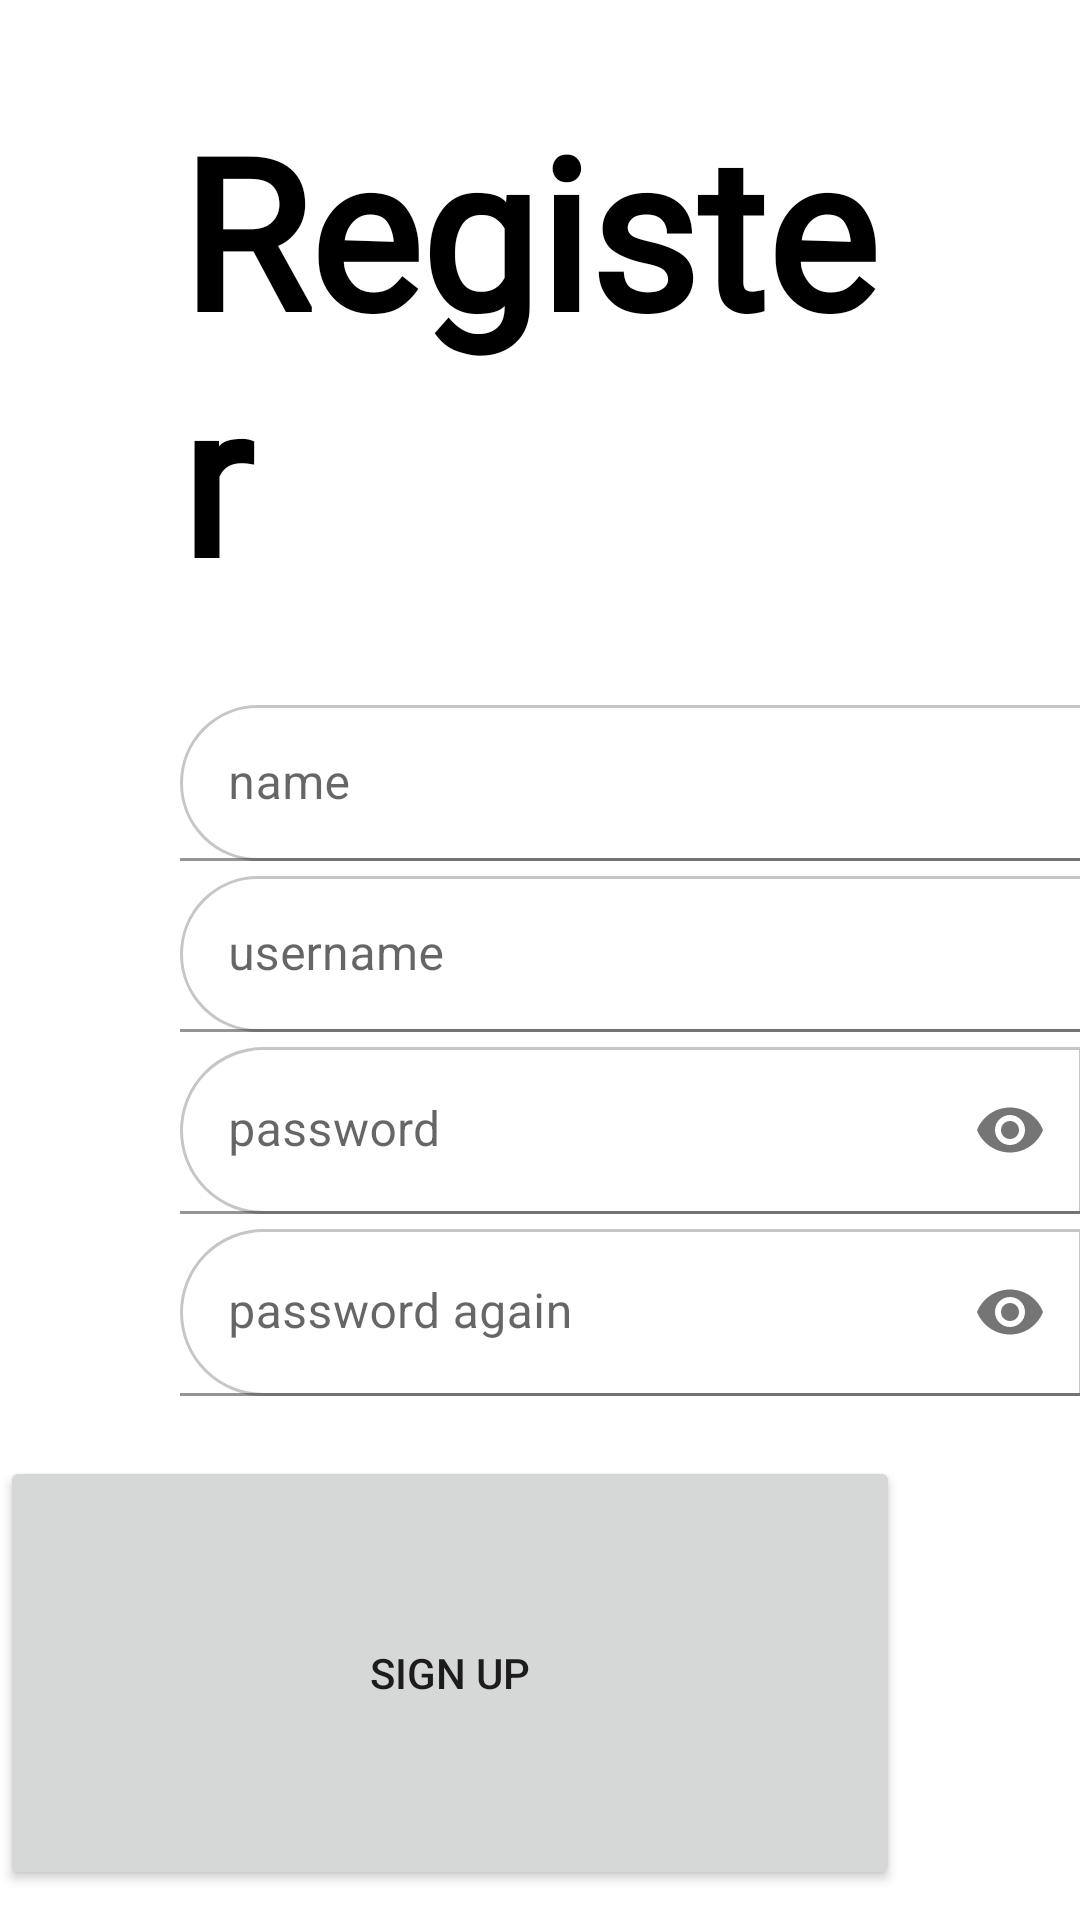

This screen was rendered from an Android layout file. Write that file and the resources it references.
<!-- AndroidManifest.xml: application theme AppTheme -->
<!-- res/layout/activity_signup.xml -->
<?xml version="1.0" encoding="utf-8"?>
<LinearLayout xmlns:android="http://schemas.android.com/apk/res/android"
    xmlns:app="http://schemas.android.com/apk/res-auto"
    xmlns:tools="http://schemas.android.com/tools"
    android:layout_width="match_parent"
    android:layout_height="wrap_content"
    android:layout_marginTop="10dp"
    android:orientation="vertical"
    tools:context=".SignupActivity">

    <TextView
        android:layout_width="wrap_content"
        android:layout_height="wrap_content"
        android:layout_gravity="center"
        android:layout_marginTop="30dp"
        android:layout_marginStart="60dp"
        android:layout_marginEnd="60dp"
        android:layout_marginBottom="30dp"
        android:fontFamily="@font/grandhotel_regular"
        android:text="@string/register"
        android:textColor="@color/black"
        android:textSize="70sp"
        android:textStyle="bold" />

    <com.google.android.material.textfield.TextInputLayout
        android:layout_width="match_parent"
        android:layout_height="wrap_content"
        android:layout_marginStart="60dp"
        android:layout_marginEnd="-3dp"
        android:layout_marginBottom="5dp"
        android:focusable="true"
        android:focusableInTouchMode="true">

        <com.google.android.material.textfield.TextInputEditText
            android:id="@+id/etName"
            android:layout_width="match_parent"
            android:layout_height="52dp"
            android:paddingBottom="4dp"
            android:layout_weight="1"
            android:ems="10"
            android:hint="@string/name"
            android:background="@drawable/et_fillin_custom"
            android:inputType="text"/>
    </com.google.android.material.textfield.TextInputLayout>

    <com.google.android.material.textfield.TextInputLayout
        android:layout_width="match_parent"
        android:layout_height="wrap_content"
        android:layout_marginStart="60dp"
        android:layout_marginEnd="-3dp"
        android:layout_marginBottom="5dp"
        android:focusable="true"
        android:focusableInTouchMode="true">

        <com.google.android.material.textfield.TextInputEditText
            android:id="@+id/etUsername"
            android:layout_width="match_parent"
            android:layout_height="52dp"
            android:paddingBottom="4dp"
            android:layout_weight="1"
            android:ems="10"
            android:hint="@string/username"
            android:background="@drawable/et_fillin_custom"
            android:inputType="text"/>
    </com.google.android.material.textfield.TextInputLayout>

    <com.google.android.material.textfield.TextInputLayout
        android:layout_width="match_parent"
        android:layout_height="wrap_content"
        android:layout_marginStart="60dp"
        android:layout_marginEnd="-1dp"
        android:layout_marginBottom="5dp"
        android:focusable="true"
        android:focusableInTouchMode="true"
        app:passwordToggleEnabled="true">

        <com.google.android.material.textfield.TextInputEditText
            android:id="@+id/etPassword"
            android:layout_width="match_parent"
            android:layout_height="wrap_content"
            android:layout_weight="1"
            android:ems="10"
            android:hint="@string/password"
            android:background="@drawable/et_fillin_custom"
            android:inputType="textPassword"/>
    </com.google.android.material.textfield.TextInputLayout>

    <com.google.android.material.textfield.TextInputLayout
        android:layout_width="match_parent"
        android:layout_height="wrap_content"
        android:layout_marginStart="60dp"
        android:layout_marginEnd="-1dp"
        android:layout_marginBottom="20dp"
        android:focusable="true"
        android:focusableInTouchMode="true"
        app:passwordToggleEnabled="true">

        <com.google.android.material.textfield.TextInputEditText
            android:id="@+id/etPdConfirm"
            android:layout_width="match_parent"
            android:layout_height="wrap_content"
            android:layout_weight="1"
            android:ems="10"
            android:hint="password again"
            android:background="@drawable/et_fillin_custom"
            android:inputType="textPassword"/>
    </com.google.android.material.textfield.TextInputLayout>

    <Button
        android:id="@+id/btnSignup"
        android:layout_width="match_parent"
        android:layout_height="wrap_content"
        android:layout_weight="1"
        android:textAlignment="center"
        android:text="@string/sign_up"
        android:layout_marginEnd="60dp"
        android:layout_marginBottom="10dp"/>

</LinearLayout>
<!-- resources referenced by this layout -->
<resources>
  <!-- drawable et_fillin_custom (drawable) -->
  <?xml version="1.0" encoding="utf-8"?>
  <selector xmlns:android="http://schemas.android.com/apk/res/android">
      <item android:state_focused="true" android:drawable="@drawable/et_fillin_active"/>
      <item android:drawable="@drawable/et_fillin"/>
  </selector>
  <string name="name">name</string>
  <string name="password">password</string>
  <string name="register">Register</string>
  <string name="sign_up">Sign Up</string>
  <string name="username">username</string>
  <!-- drawable et_fillin_active (drawable-v24) -->
  <?xml version="1.0" encoding="utf-8"?>
  <shape xmlns:android="http://schemas.android.com/apk/res/android"
      android:shape="rectangle">
      <corners android:bottomLeftRadius="350dp"
          android:topLeftRadius="350dp"/>
      <padding android:right="7dp" android:left="14dp"
          android:bottom="7dp" android:top="7dp"/>
      <stroke android:color="@color/purple_500" android:width="1dp"/>
  </shape>
  <!-- drawable et_fillin (drawable) -->
  <?xml version="1.0" encoding="utf-8"?>
  <shape xmlns:android="http://schemas.android.com/apk/res/android"
      android:shape="rectangle">
      <corners android:bottomLeftRadius="350dp"
          android:topLeftRadius="350dp"/>
      <padding android:right="7dp" android:left="14dp"
          android:bottom="7dp" android:top="7dp"/>
      <stroke android:color="#C6C6C6" android:width="1dp"/>
  </shape>
  <!-- not gathered from this repository: default colours our renderer supplied (Android Studio template values) -->
  <color name="purple_500">#FF6200EE</color>
  <color name="black">#FF000000</color>
</resources>
